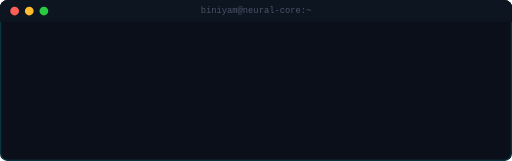
t = 0.00 s
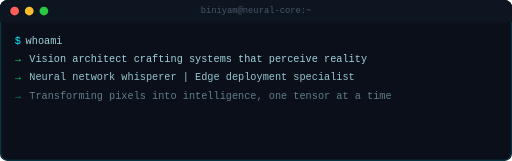
t = 1.00 s
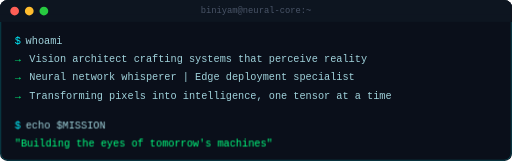
t = 1.50 s
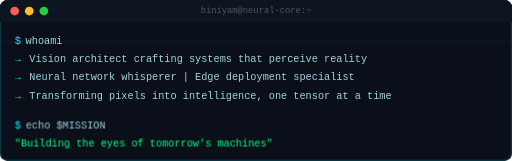
t = 2.50 s
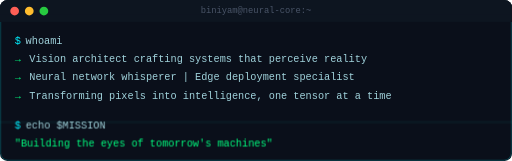
t = 3.50 s
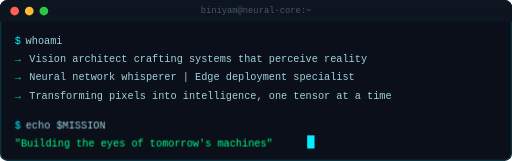
t = 4.00 s

The animated SVG that drew these frames (rendered in a browser with its animation timeline set to each time). Animation: 3 CSS @keyframes rules; one cycle of 5.00 s, repeats indefinitely.

<svg xmlns="http://www.w3.org/2000/svg" width="700" height="220" viewBox="0 0 700 220">
  <defs>
    <style>
      @keyframes blink {
        0%, 100% { opacity: 1; }
        50% { opacity: 0; }
      }
      @keyframes scanline {
        0% { transform: translateY(-220px); }
        100% { transform: translateY(220px); }
      }
      @keyframes fadeIn {
        0% { opacity: 0; }
        100% { opacity: 1; }
      }
      .terminal-bg { fill: #0a0f1a; }
      .terminal-header { fill: #0d1520; }
      .dot-r { fill: #ff5f56; }
      .dot-y { fill: #ffbd2e; }
      .dot-g { fill: #27ca40; }
      .title { font-family: 'Courier New', monospace; font-size: 12px; fill: #4a5568; }
      .prompt { font-family: 'Courier New', monospace; font-size: 14px; fill: #00f0ff; }
      .text { font-family: 'Courier New', monospace; font-size: 14px; fill: #a0d2db; }
      .highlight { font-family: 'Courier New', monospace; font-size: 14px; fill: #00ff80; }
      .cursor { fill: #00f0ff; animation: blink 1s infinite; }
      .scanline { fill: rgba(0, 240, 255, 0.03); animation: scanline 4s linear infinite; }
      .line1 { animation: fadeIn 0.5s ease-out 0.2s both; }
      .line2 { animation: fadeIn 0.5s ease-out 0.4s both; }
      .line3 { animation: fadeIn 0.5s ease-out 0.6s both; }
      .line4 { animation: fadeIn 0.5s ease-out 0.8s both; }
      .line5 { animation: fadeIn 0.5s ease-out 1s both; }
      .border { stroke: #00f0ff; stroke-width: 1; fill: none; opacity: 0.3; }
    </style>
  </defs>
  
  <rect class="terminal-bg" width="700" height="220" rx="10"/>
  <rect class="border" x="1" y="1" width="698" height="218" rx="10"/>
  
  <rect class="terminal-header" x="0" y="0" width="700" height="30" rx="10"/>
  <rect fill="#0d1520" x="0" y="20" width="700" height="10"/>
  <circle class="dot-r" cx="20" cy="15" r="6"/>
  <circle class="dot-y" cx="40" cy="15" r="6"/>
  <circle class="dot-g" cx="60" cy="15" r="6"/>
  <text class="title" x="350" y="18" text-anchor="middle">biniyam@neural-core:~</text>
  
  <rect class="scanline" x="0" y="0" width="700" height="4"/>
  
  <g class="line1">
    <text class="prompt" x="20" y="60">$</text>
    <text class="text" x="35" y="60">whoami</text>
  </g>
  
  <g class="line2">
    <text class="highlight" x="20" y="85">→</text>
    <text class="text" x="40" y="85">Vision architect crafting systems that perceive reality</text>
  </g>
  
  <g class="line3">
    <text class="highlight" x="20" y="110">→</text>
    <text class="text" x="40" y="110">Neural network whisperer | Edge deployment specialist</text>
  </g>
  
  <g class="line4">
    <text class="highlight" x="20" y="135">→</text>
    <text class="text" x="40" y="135">Transforming pixels into intelligence, one tensor at a time</text>
  </g>
  
  <g class="line5">
    <text class="prompt" x="20" y="175">$</text>
    <text class="text" x="35" y="175">echo $MISSION</text>
    <text class="highlight" x="20" y="200">"Building the eyes of tomorrow's machines"</text>
    <rect class="cursor" x="420" y="185" width="10" height="18"/>
  </g>
</svg>
